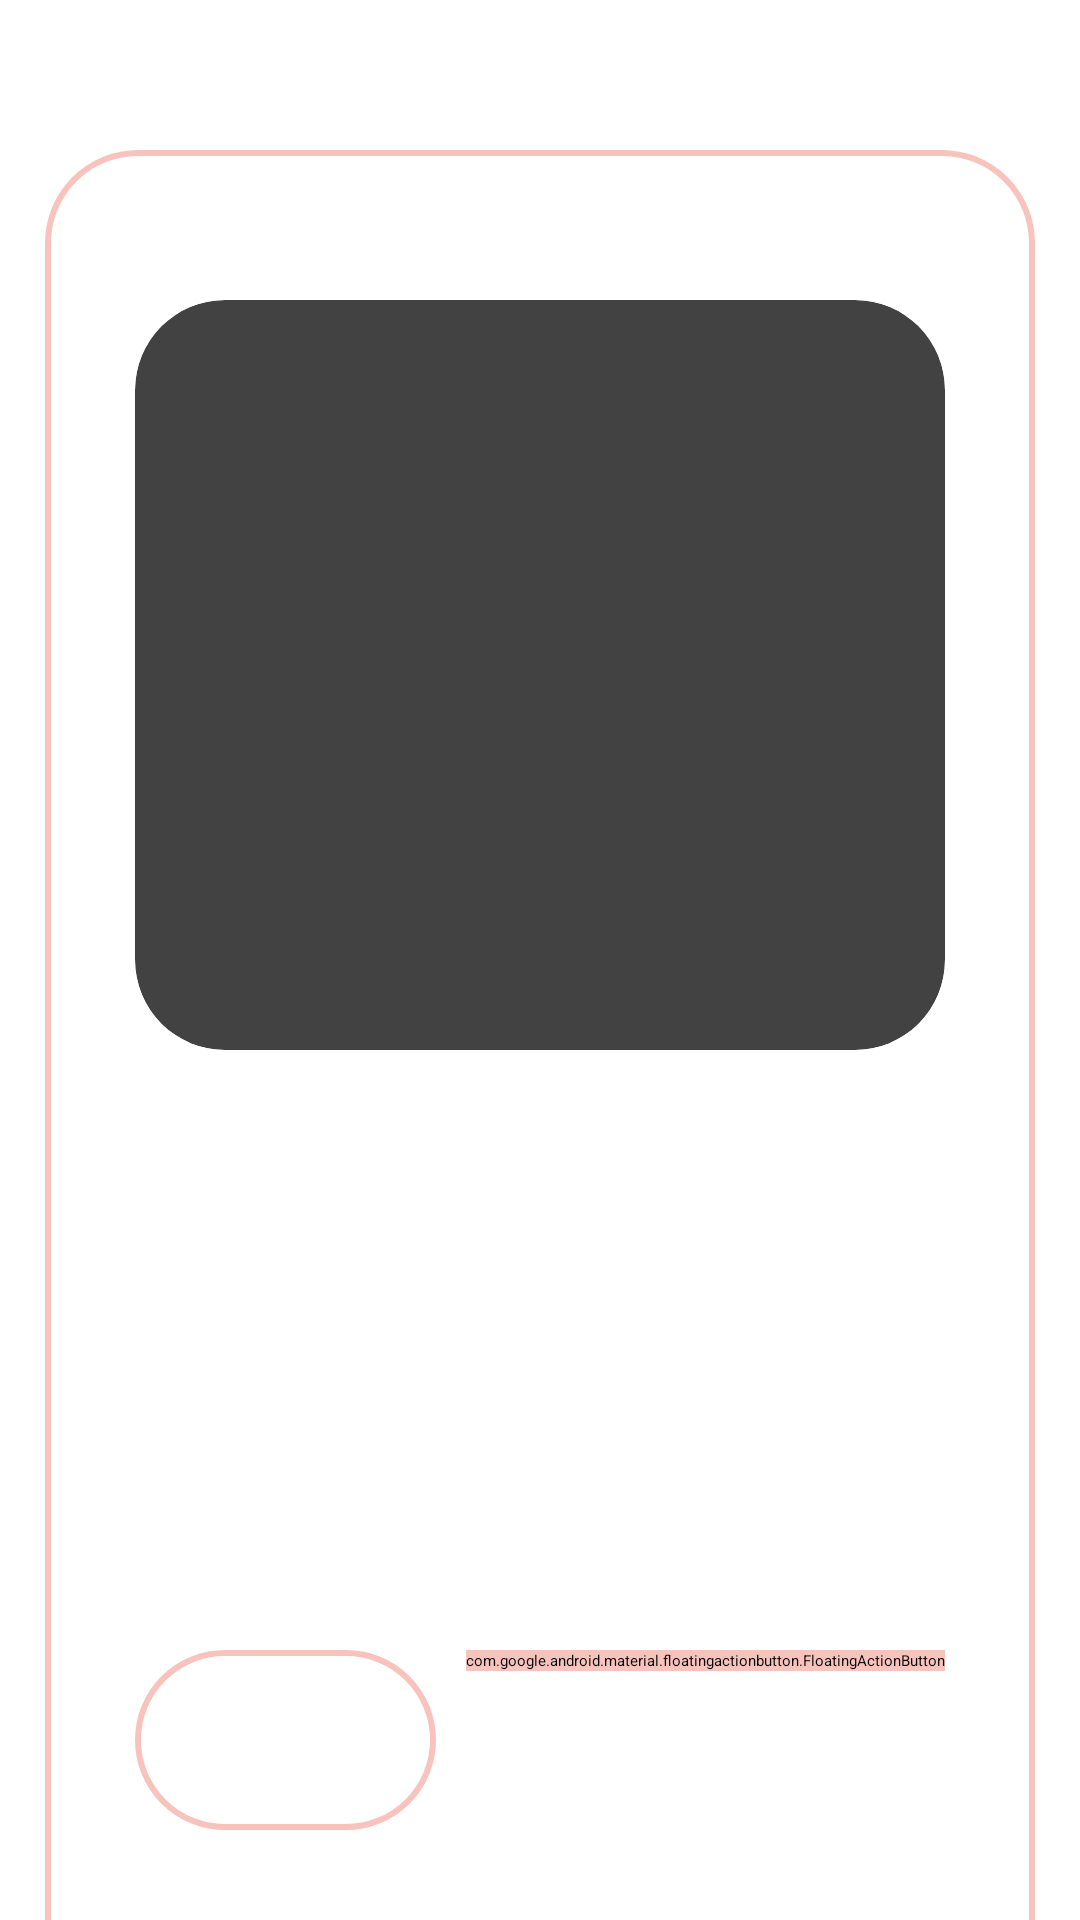

This screen was rendered from an Android layout file. Write that file and the resources it references.
<!-- AndroidManifest.xml: application theme Theme.Gk1 -->
<!-- res/layout/activity_upload.xml -->
<?xml version="1.0" encoding="utf-8"?>
<LinearLayout
    xmlns:android="http://schemas.android.com/apk/res/android"
    xmlns:app="http://schemas.android.com/apk/res-auto"
    xmlns:tools="http://schemas.android.com/tools"
    android:layout_width="match_parent"
    android:layout_height="match_parent"
    android:background="@drawable/mainbkg_1"
    tools:context=".UploadActivity">

    <LinearLayout
        android:layout_width="match_parent"
        android:layout_height="650dp"
        android:layout_marginStart="15dp"
        android:layout_marginTop="50dp"
        android:layout_marginEnd="15dp"
        android:background="@drawable/lavender_border"
        android:orientation="vertical"
        android:padding="30dp">

        <androidx.cardview.widget.CardView
            android:layout_width="match_parent"
            android:layout_height="250dp"
            android:layout_marginTop="20dp"
            app:cardCornerRadius="30dp">

            <ImageView
                android:id="@+id/uploadImage"
                android:layout_width="match_parent"
                android:layout_height="match_parent"
                android:scaleType="fitXY"
                android:src="@drawable/upload" />

        </androidx.cardview.widget.CardView>

        <ProgressBar
            android:id="@+id/progressBar"
            android:layout_width="wrap_content"
            android:layout_height="wrap_content"
            android:layout_gravity="center"
            android:indeterminateTint="@color/lavender_1"
            android:visibility="invisible" />

        <LinearLayout
            android:layout_width="match_parent"
            android:layout_height="match_parent"
            android:layout_marginTop="200dp"
            android:orientation="horizontal">

            <EditText
                android:id="@+id/uploadCaption"
                android:layout_width="0dp"
                android:layout_height="60dp"
                android:layout_weight="0.6"
                android:background="@drawable/lavender_border"
                android:hint="Add a caption..."
                android:textColor="@color/white"
                android:textColorHint="@color/white"
                android:padding="16dp" />

            <com.google.android.material.floatingactionbutton.FloatingActionButton
                android:id="@+id/uploadButton"
                android:layout_width="wrap_content"
                android:layout_height="wrap_content"
                android:layout_marginStart="10dp"
                android:backgroundTint="@color/lavender_1"
                android:src="@drawable/paper_plane_regular"
                app:tint="@color/white" />


        </LinearLayout>

    </LinearLayout>

</LinearLayout>
<!-- resources referenced by this layout -->
<resources>
  <color name="lavender_1">#f8c3bd</color>
  <color name="white">#FFFFFFFF</color>
  <!-- drawable lavender_border (drawable) -->
  <?xml version="1.0" encoding="utf-8"?>
  <shape xmlns:android="http://schemas.android.com/apk/res/android"
      android:shape="rectangle">
      <stroke
          android:width="2dp"
          android:color="@color/lavender_1"/>
      <corners
          android:radius="30dp"/>
  </shape>
  <!-- drawable paper_plane_regular (drawable) -->
  <vector android:height="24dp" android:viewportHeight="512"
      android:viewportWidth="512" android:width="24dp" xmlns:android="http://schemas.android.com/apk/res/android">
      <path android:fillColor="#FFFFFF" android:pathData="M16.1,260.2c-22.6,12.9 -20.5,47.3 3.6,57.3L160,376L160,479.3c0,18.1 14.6,32.7 32.7,32.7c9.7,0 18.9,-4.3 25.1,-11.8l62,-74.3 123.9,51.6c18.9,7.9 40.8,-4.5 43.9,-24.7l64,-416c1.9,-12.1 -3.4,-24.3 -13.5,-31.2s-23.3,-7.5 -34,-1.4l-448,256zM68.2,285.7L409.7,90.6 190.1,336l1.2,1L68.2,285.7zM403.3,425.4L236.7,355.9 450.8,116.6 403.3,425.4z"/>
  </vector>
</resources>
